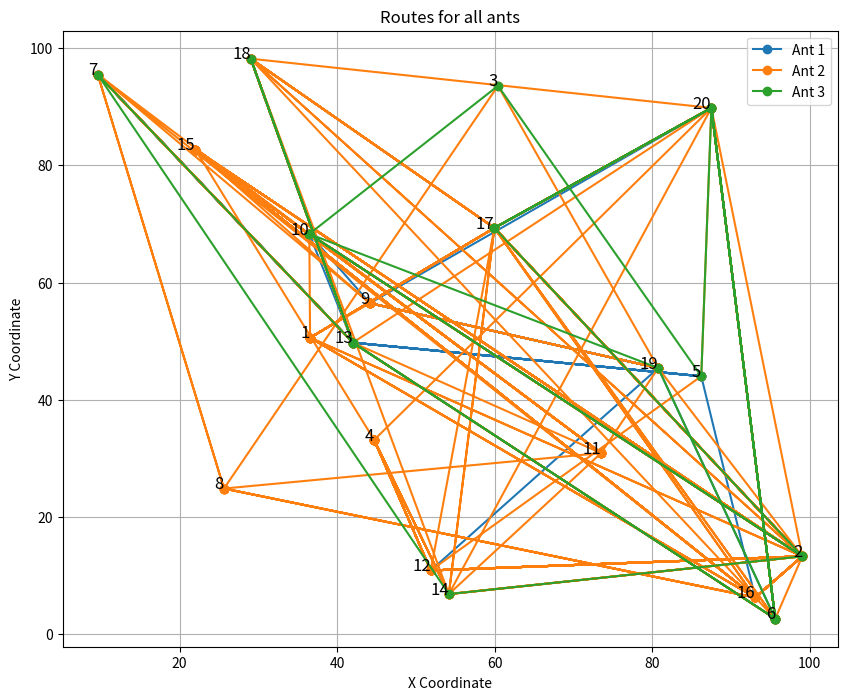
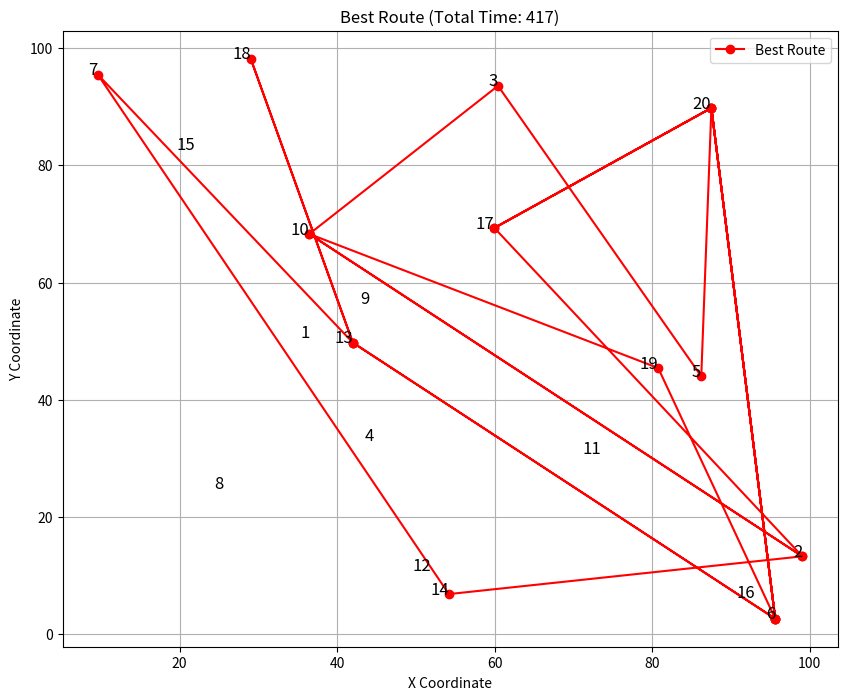

Source code (Python) for these figures, in order:
import random
import numpy as np
import matplotlib.pyplot as plt
from tqdm import tqdm

class Graph:
    def __init__(self, num_points, temps_min, temps_max):
        self.num_points = num_points
        self.coordinates = {i: (random.uniform(0, 100), random.uniform(0, 100)) for i in range(1, num_points + 1)}
        self.travel_time = np.array(generer_temps_trajet(num_points, temps_min, temps_max))
        self.pheromone = np.ones((num_points, num_points)) * 0.1

    def afficher_temps_trajet(self):
        print("Matrice des temps de trajet :")
        for row in self.travel_time:
            print(row)

class Ant:
    def __init__(self, id):     
        self.id = id
        self.route = []
        self.total_time = 0

class Generation_data:
    def __init__(self, nb_objets, nbres_camions):
        self.nb_objets = nb_objets
        self.nbres_camions = nbres_camions
        self.grand_tableau = self.generer_tableau()
        self.tableau_camion = self.gen_tab_camion()

    def generer_tableau(self):
        nb_villes = self.nb_objets * 2
        tab_ville = list(range(1, nb_villes + 1))
        grand_tableau = []

        for _ in range(nb_villes // 2):
            ville_collecte = tab_ville.pop(random.randint(0, len(tab_ville) - 1))
            ville_livraison = tab_ville.pop(random.randint(0, len(tab_ville) - 1))
            camion = random.randint(1, self.nbres_camions)
            grand_tableau.append([ville_collecte, ville_livraison, [camion]])

        return grand_tableau

    def gen_tab_camion(self):
        tab_camion = [[] for _ in range(self.nbres_camions)]

        for route in self.grand_tableau:
            camion_index = route[2][0] - 1
            tab_camion[camion_index].extend([route[0], route[1]])

        return tab_camion

    def affichage_camions(self):
        for i, camions in enumerate(self.tableau_camion):
            print(f"Camion {i + 1} : {camions}")

def generer_temps_trajet(nb_villes, temps_min, temps_max):
    temps_trajet = []
    for i in range(nb_villes):
        ligne = []
        for j in range(nb_villes):
            if i == j:
                ligne.append(0)
            elif i < j:
                temps = random.randint(temps_min, temps_max)
                ligne.append(temps)
            else:
                ligne.append(temps_trajet[j][i])
        temps_trajet.append(ligne)
    return temps_trajet

def simulate(graph, logistics, ants, iterations=100):
    alpha = 1.0
    beta = 2.0
    evaporation = 0.5
    pheromone_boost = 1.0

    for _ in tqdm(range(iterations), desc="Simulation Progress"):
        for ant in ants:
            ant.route = []
            ant.total_time = 0

        for route in logistics.grand_tableau:
            camion_index = route[2][0] - 1
            ant = ants[camion_index]
            current_city = route[0]
            destination_city = route[1]
            ant.route.append(current_city)

            while current_city != destination_city:
                probabilities = np.array([
                    (graph.pheromone[current_city-1, i] ** alpha) * ((1.0 / graph.travel_time[current_city-1, i]) ** beta)
                    if graph.travel_time[current_city-1, i] > 0 and i != current_city-1 else 0 for i in range(graph.num_points)
                ])

                if probabilities.sum() == 0:
                    break

                probabilities /= probabilities.sum()
                next_city = np.random.choice(range(1, graph.num_points + 1), p=probabilities)
                ant.route.append(next_city)
                ant.total_time += graph.travel_time[current_city-1, next_city-1]
                graph.pheromone[current_city-1, next_city-1] *= (1 - evaporation)
                graph.pheromone[current_city-1, next_city-1] += pheromone_boost / graph.travel_time[current_city-1, next_city-1]
                current_city = next_city
                print(f"Ant {ant.id} at city {current_city} moving to {next_city}, total time now: {ant.total_time}")

def draw_routes(graph, ants):
    best_time = float('inf')
    best_route = None

    plt.figure(figsize=(10, 8))

    for ant in ants:
        route_coords = [graph.coordinates[city] for city in ant.route]
        plt.plot([coord[0] for coord in route_coords], [coord[1] for coord in route_coords], 'o-', label=f"Ant {ant.id}")
        if ant.total_time < best_time:
            best_time = ant.total_time
            best_route = ant.route
        print(f"Evaluating best time: Current best time is {best_time}")

    for city, coords in graph.coordinates.items():
        plt.text(coords[0], coords[1], city, fontsize=12, ha='right')
    plt.legend()
    plt.title("Routes for all ants")
    plt.xlabel("X Coordinate")
    plt.ylabel("Y Coordinate")
    plt.grid(True)
    plt.show()

    if best_route is not None:
        draw_best_route(graph, best_route, best_time)

def draw_best_route(graph, best_route, best_time):
    plt.figure(figsize=(10, 8))
    route_coords = [graph.coordinates[city] for city in best_route]
    plt.plot([coord[0] for coord in route_coords], [coord[1] for coord in route_coords], 'o-', color='red', label="Best Route")
    for city, coords in graph.coordinates.items():
        plt.text(coords[0], coords[1], city, fontsize=12, ha='right')
    plt.legend()
    plt.title(f"Best Route (Total Time: {best_time})")
    plt.xlabel("X Coordinate")
    plt.ylabel("Y Coordinate")
    plt.grid(True)
    plt.show()

    print(f"Best route: {' -> '.join(map(str, best_route))}")
    print(f"Total travel time: {best_time}")

def main():
    #random.seed(42)
    #np.random.seed(42)

    nombres_objets = 10
    nombres_camions = 3
    temps_min = 10
    temps_max = 100
    
    logistics = Generation_data(nombres_objets, nombres_camions)
    logistics.affichage_camions()
    print(logistics.grand_tableau, logistics.tableau_camion)

    num_points = nombres_objets * 2
    graph = Graph(num_points, temps_min, temps_max)
    graph.afficher_temps_trajet()  
    ants = [Ant(i+1) for i in range(nombres_camions)]

    graph.afficher_temps_trajet() 
    simulate(graph, logistics, ants)
    draw_routes(graph, ants)

main()
